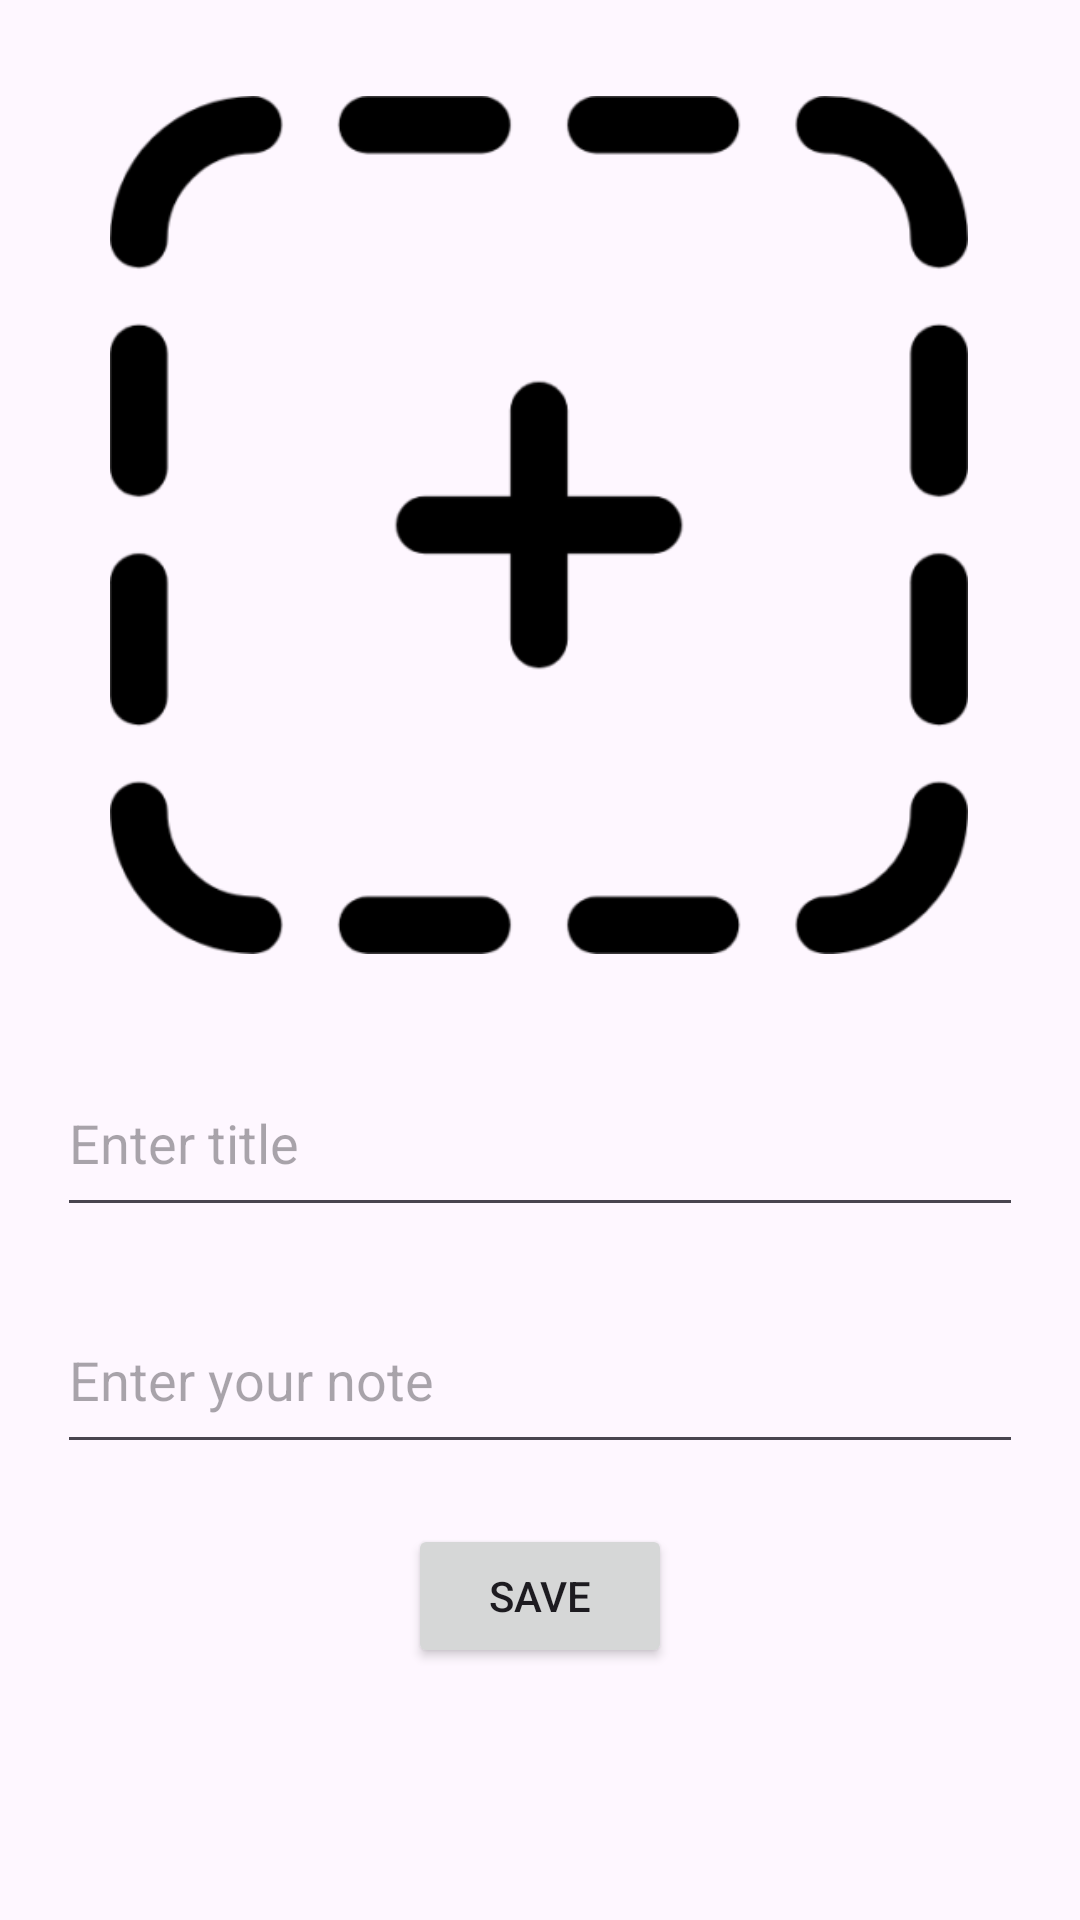

This screen was rendered from an Android layout file. Write that file and the resources it references.
<!-- AndroidManifest.xml: application theme Theme.TakeNotesWithImages -->
<!-- res/layout/activity_note.xml -->
<?xml version="1.0" encoding="utf-8"?>
<androidx.constraintlayout.widget.ConstraintLayout xmlns:android="http://schemas.android.com/apk/res/android"
    xmlns:app="http://schemas.android.com/apk/res-auto"
    xmlns:tools="http://schemas.android.com/tools"
    android:layout_width="match_parent"
    android:layout_height="match_parent"
    tools:context=".NoteActivity">

    <ImageView
        android:id="@+id/imageView"
        android:layout_width="296dp"
        android:layout_height="286dp"
        android:layout_marginTop="32dp"
        android:onClick="selectImage"
        app:layout_constraintEnd_toEndOf="parent"
        app:layout_constraintHorizontal_bias="0.495"
        app:layout_constraintStart_toStartOf="parent"
        app:layout_constraintTop_toTopOf="parent"
        app:srcCompat="@drawable/img" />

    <EditText
        android:id="@+id/titleText"
        android:layout_width="322dp"
        android:layout_height="59dp"
        android:layout_marginTop="32dp"
        android:ems="10"
        android:hint="Enter title"
        android:inputType="text"
        app:layout_constraintEnd_toEndOf="parent"
        app:layout_constraintStart_toStartOf="parent"
        app:layout_constraintTop_toBottomOf="@+id/imageView" />

    <EditText
        android:id="@+id/noteText"
        android:layout_width="322dp"
        android:layout_height="59dp"
        android:layout_marginTop="20dp"
        android:ems="10"
        android:hint="Enter your note"
        android:inputType="text"
        app:layout_constraintEnd_toEndOf="parent"
        app:layout_constraintStart_toStartOf="parent"
        app:layout_constraintTop_toBottomOf="@+id/titleText" />

    <Button
        android:id="@+id/saveButton"
        android:layout_width="wrap_content"
        android:layout_height="wrap_content"
        android:layout_marginTop="20dp"
        android:onClick="saveButtonHandler"
        android:text="Save"
        app:layout_constraintEnd_toEndOf="parent"
        app:layout_constraintStart_toStartOf="parent"
        app:layout_constraintTop_toBottomOf="@+id/noteText" />

</androidx.constraintlayout.widget.ConstraintLayout>
<!-- resources referenced by this layout -->
<resources>
  <!-- drawable img: png bitmap (drawable, 16710 bytes) -->
  <style name="Theme.TakeNotesWithImages" parent="Base.Theme.TakeNotesWithImages" />
  <style name="Base.Theme.TakeNotesWithImages" parent="Theme.Material3.DayNight">
          
          
      </style>
</resources>
